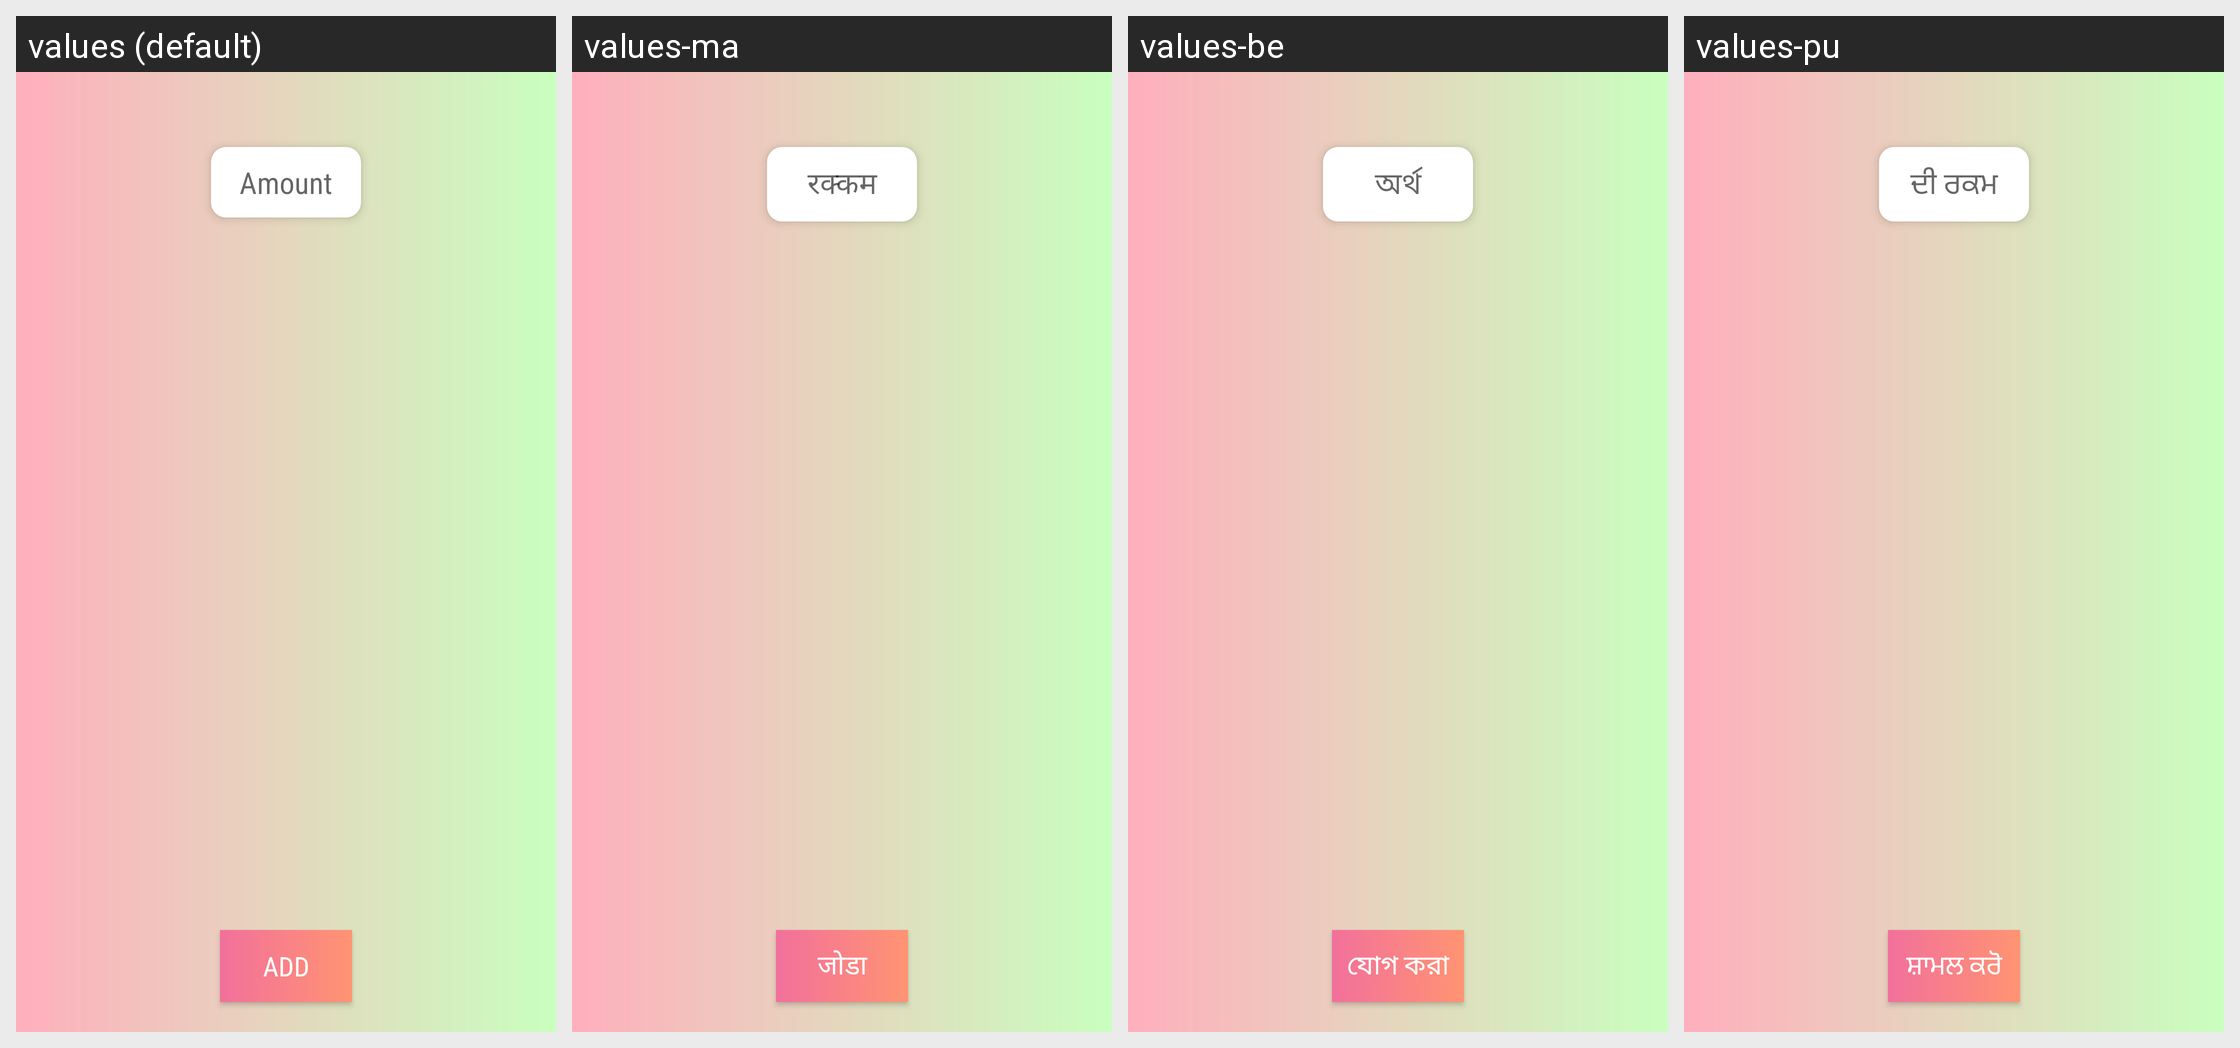

The Android screen above is rendered under several locales of the same app. Produce the string resources it draws, with the default and per-locale values.
Android screen res/layout/activity_insert.xml rendered under 4 locales, left to right: values (default), values-ma, values-be, values-pu. Device: Nexus 5 (rendered at 1080×1920; each locale shown at half size, 540×960, under a caption strip naming it); theme AppTheme.
Other locales in the repository, not shown: values-gu, values-hi, values-ka, values-mal, values-od, values-ta, values-te, values-ur.
Strings drawn on this screen, with the default value and each locale's value (text and hints the layout hard-codes, and strings that could not be matched under every locale, appear in the picture but are not listed):

amount
  values: Amount
  values-ma: रक्कम
  values-be: অর্থ
  values-pu: ਦੀ ਰਕਮ

add
  values: Add
  values-ma: जोडा
  values-be: যোগ করা
  values-pu: ਸ਼ਾਮਲ ਕਰੋ
